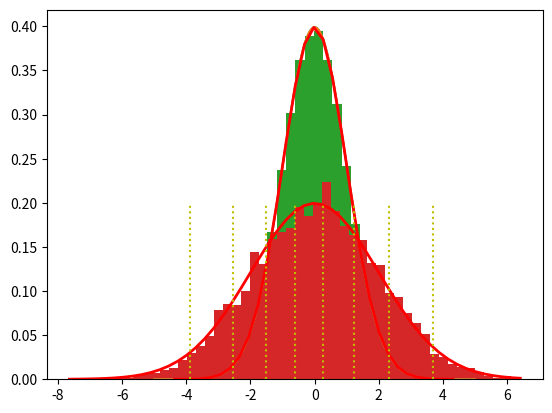

This figure's Python source:
#!/usr/bin/env python
# coding: utf-8

# # Implementation of Lloyds
# 
# [redacted]
# 
# We use this algorithm to quantize diffrent distribiution as a non-uniform quantization. 
# In this computer Assignment we implement this algorithm and use Guassian distribiution as an example.

# In[1]:


import numpy as np
import matplotlib.pyplot as plt
import math
from scipy.stats import norm


# ## Guassian Distribiution
# 

# We can use norm function from scipy library :

# In[2]:


guassian = lambda x, sigma: norm(0, sigma).pdf(x)


# In[3]:


x = np.linspace(-5, 5, 1000)
plt.plot(x, guassian(x, 1.0))


# Or we can implement the guassian distribution pdf from the scratch.
# $$
# \frac{1}{\sqrt{2 \pi \sigma ^2}} e^{-\frac{x^2}{2\sigma ^ 2}}
# $$

# In[4]:


g_x = lambda x, sigma: (1 / (math.sqrt(math.pi * 2 * sigma**2))) * (math.e ** -(x**2 / (2 * sigma **2)))


# In[5]:


x = np.linspace(-5, 5, 1000)
plt.plot(x, g_x(x, 1.0))


# So we can use normal random like this to get our sample:

# In[6]:


s = np.random.normal(0, 1.0, 100000)
count, bins, ignored = plt.hist(s, 30, density=True)
plt.plot(bins, g_x(bins, 1.0), linewidth=2, color='r')


# ## Lloyds Algorithm

# In[7]:


def select_optional_boundries(number_of_regions, x):
    return np.linspace(min(x), max(x), number_of_regions+1)[1:-1]


# In[8]:


def select_new_candidates(u, x):
    c = []
    for i in range(len(u) + 1):
        last_u = u[i-1] if i != 0 else -math.inf
        current_u = u[i] if i != len(u) else math.inf

        sums = []
        x_u = x[(x > last_u) & (x <= current_u)]
        for k in range(len(x_u)):
            sums.append(sum((x_u - x_u[k]) ** 2))
        sums = np.array(sums)
        try:
            c_i = x_u[np.argmin(sums)]
        except e:
            c_i = (last_u + current_u)/2
        c.append(c_i)
    return np.array(c)


# In[9]:


def update_boundries(u, c):
    new_u = np.array(u)
    for i in range(len(c) - 1):
        new_u[i] = (c[i] + c[i+1]) / 2
    return new_u


# In[10]:


def lloyds(sigma, b, n = 1000):
    number_of_regions = b**2
    x = np.random.normal(0, sigma, n)
    u = select_optional_boundries(number_of_regions, x)
    while True:
        c = select_new_candidates(u, x)
        new_u = update_boundries(u, c)
        if np.array_equal(new_u, u): break;
        else : u = new_u
    return c, u, x


# So the final algorithm's function which get `sigma` and `b` as input and returns `c` is something like this:

# In[11]:


def lloyds_returns_c(sigma, b, n = 1000):
    c, u, x = lloyds(sigma, b, n)
    return c


# In[12]:


lloyds_returns_c(1.0, 4)


# ## Plot Boundries
# In this section we will plot boundries for some examples:

# In[13]:


def plot_boundries(sigma, b, n=2000, bins_num=50):
    c, u, x = lloyds(sigma, b, n)
    count, bins, ignored = plt.hist(x, bins_num, density=True)
    plt.plot(bins, g_x(bins, sigma), linewidth=2, color='r')
    plt.vlines(u, 0, max(guassian(bins, sigma)), colors=['y'], linestyles=['dotted'] )
    


# In[14]:


plot_boundries(2.0, 3, n=4000)


